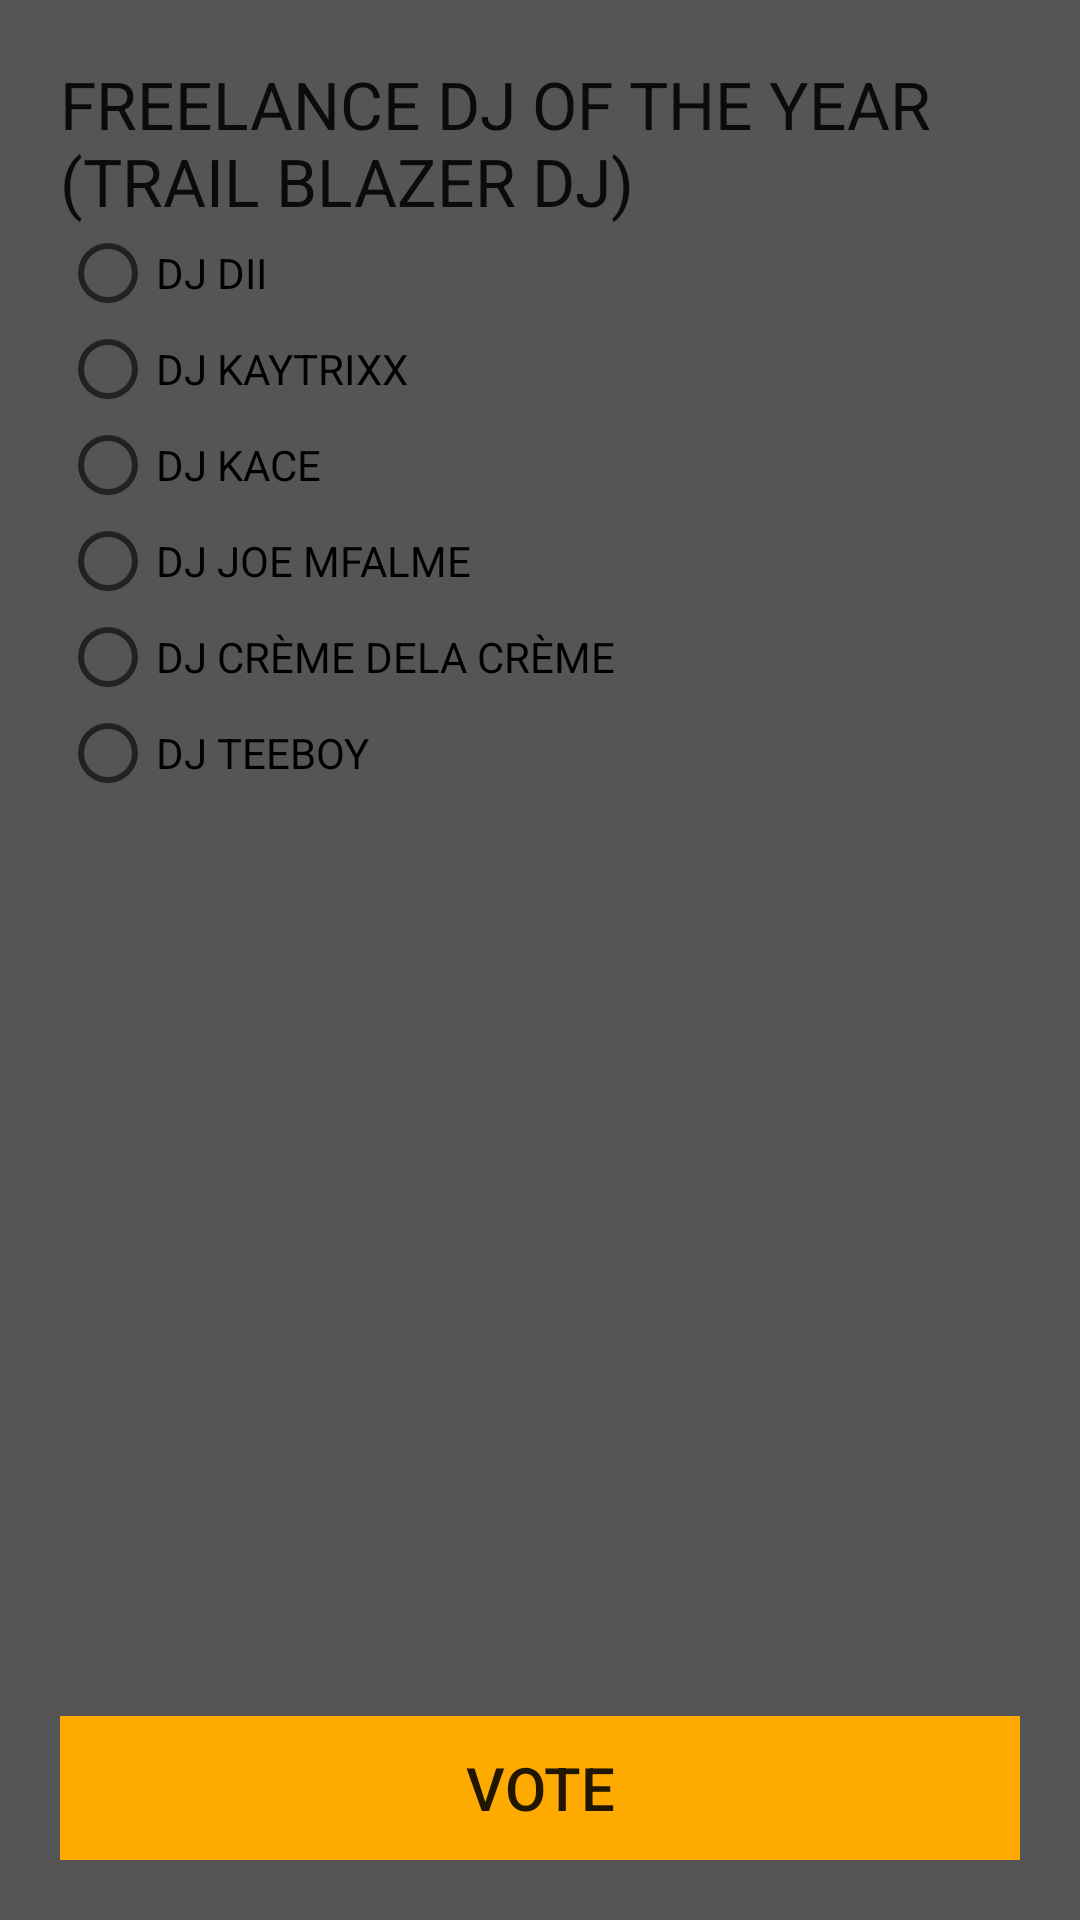

Here is an Android app screen rendered from its layout file. Give the layout XML and the strings, colors and styles it references.
<!-- AndroidManifest.xml: application theme AppTheme -->
<!-- res/layout/cat_eleven.xml -->
<LinearLayout xmlns:android="http://schemas.android.com/apk/res/android"
    android:layout_width="fill_parent"
    android:layout_height="match_parent"
    android:orientation="vertical"
    android:background="#555"
    android:padding="20dp">

    <TextView
        android:layout_width="fill_parent"
        android:layout_height="wrap_content"
        android:text="FREELANCE DJ OF THE YEAR (TRAIL BLAZER DJ) "
        android:textAppearance="?android:attr/textAppearanceLarge"
        android:id="@+id/textView2" />

    <RadioGroup
        android:id="@+id/radioGroup"
        android:layout_width="fill_parent"
        android:layout_height="wrap_content"
        android:orientation="vertical">

        <RadioButton
            android:id="@+id/radioButton1"
            android:layout_width="fill_parent"
            android:layout_height="wrap_content"
            android:text="DJ DII" />

        <RadioButton
            android:id="@+id/radioButton2"
            android:layout_width="fill_parent"
            android:layout_height="wrap_content"
            android:text="DJ KAYTRIXX" />

        <RadioButton
            android:id="@+id/radioButton3"
            android:layout_width="fill_parent"
            android:layout_height="wrap_content"
            android:text="DJ KACE" />

        <RadioButton
            android:id="@+id/radioButton4"
            android:layout_width="fill_parent"
            android:layout_height="wrap_content"
            android:text="DJ JOE MFALME" />
        <RadioButton
            android:id="@+id/radioButton5"
            android:layout_width="fill_parent"
            android:layout_height="wrap_content"
            android:text="DJ CRÈME DELA CRÈME" />

        <RadioButton
            android:id="@+id/radioButton6"
            android:layout_width="fill_parent"
            android:layout_height="wrap_content"
            android:text="DJ TEEBOY" />

    </RadioGroup>

    <LinearLayout
        android:layout_width="fill_parent"
        android:gravity="bottom"
        android:layout_height="match_parent"
        android:orientation="horizontal">

        <Button
            android:id="@+id/voteBtn"
            android:layout_width="match_parent"
            android:layout_height="wrap_content"
            android:background="@color/orange"
            android:layout_centerHorizontal="true"
            android:textSize="20sp"
            android:text="Vote" />

    </LinearLayout>
</LinearLayout>
<!-- resources referenced by this layout -->
<resources>
  <color name="orange">#FA0</color>
  <style name="AppTheme" parent="Theme.AppCompat.Light.NoActionBar">
          <item name="windowNoTitle">true</item>
          <item name="windowActionBar">false</item>
          <item name="colorPrimary">@color/ColorPrimary</item>
          <item name="colorPrimaryDark">@color/ColorPrimaryDark</item>
          <item name="colorAccent">@color/colorAccent</item>
      </style>
  <color name="ColorPrimary">#D4AF37</color>
  <color name="ColorPrimaryDark">#7c661e</color>
  <color name="colorAccent">#FA0</color>
</resources>
